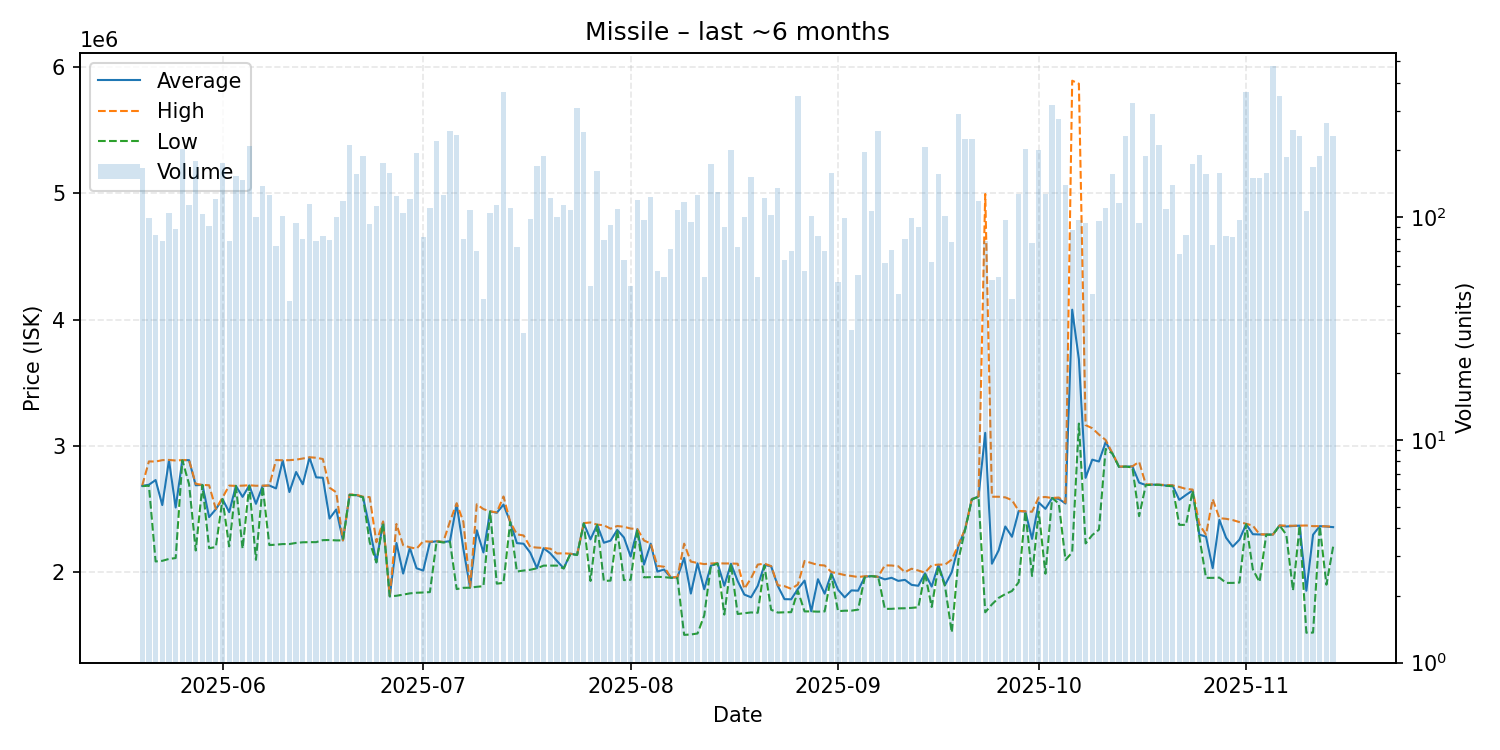

Source data for this figure (header and first rows):
date, average, highest, lowest, order_count, volume
2025-05-20, 2682000, 2685000, 2680000, 55, 165
2025-05-21, 2691172, 2876000, 2684000, 41, 99
2025-05-22, 2728241, 2875000, 2083000, 46, 83
2025-05-23, 2529997, 2886000, 2088000, 49, 78
2025-05-24, 2885500, 2888000, 2103000, 52, 104
2025-05-25, 2510766, 2883000, 2110000, 45, 88
2025-05-26, 2886000, 2887000, 2885000, 81, 202
2025-05-27, 2886000, 2887000, 2696000, 39, 113
2025-05-28, 2687000, 2698000, 2170000, 56, 179
2025-05-29, 2690000, 2690000, 2689000, 53, 103
2025-05-30, 2434451, 2687000, 2188000, 51, 91
2025-05-31, 2497000, 2499000, 2197000, 60, 120
2025-06-01, 2578000, 2589000, 2576000, 65, 174
2025-06-02, 2473808, 2684500, 2202500, 54, 78
2025-06-03, 2682000, 2682000, 2682000, 57, 152
2025-06-04, 2595000, 2684000, 2185000, 79, 147
2025-06-05, 2686000, 2687000, 2682000, 66, 209
2025-06-06, 2539930, 2683000, 2096000, 60, 100
2025-06-07, 2682000, 2684000, 2679000, 49, 138
2025-06-08, 2685000, 2685000, 2213000, 54, 125
2025-06-09, 2662108, 2887000, 2216000, 51, 74
2025-06-10, 2883000, 2885000, 2221000, 46, 101
2025-06-11, 2633167, 2886000, 2221000, 24, 42
2025-06-12, 2792021, 2890000, 2230000, 38, 94
2025-06-13, 2694938, 2899000, 2235000, 47, 80
2025-06-14, 2907000, 2909000, 2236000, 59, 114
2025-06-15, 2749859, 2905000, 2236000, 41, 78
2025-06-16, 2746512, 2895000, 2252000, 40, 82
2025-06-17, 2422975, 2668000, 2253000, 48, 79
2025-06-18, 2494840, 2631000, 2250000, 56, 100
2025-06-19, 2250000, 2250000, 2250000, 56, 118
2025-06-20, 2612000, 2614000, 2610000, 47, 211
2025-06-21, 2609000, 2612000, 2608000, 86, 156
2025-06-22, 2593000, 2596000, 2592000, 83, 187
2025-06-23, 2348495, 2593000, 2236000, 41, 93
2025-06-24, 2076000, 2235500, 2076000, 61, 112
2025-06-25, 2397000, 2400000, 2386000, 53, 175
2025-06-26, 1807000, 1809000, 1806000, 50, 157
2025-06-27, 2229500, 2380000, 1811000, 53, 124
2025-06-28, 1987000, 2212000, 1820000, 45, 104
2025-06-29, 2190000, 2195000, 1830000, 55, 120
2025-06-30, 2029000, 2184000, 1835000, 60, 193
2025-07-01, 2010765, 2243500, 1837000, 44, 81
2025-07-02, 2236000, 2240000, 1840000, 48, 110
2025-07-03, 2243000, 2243000, 2242000, 58, 219
2025-07-04, 2237000, 2238000, 2233000, 48, 125
2025-07-05, 2244000, 2400000, 2238000, 60, 242
2025-07-06, 2538000, 2545000, 1864000, 76, 234
2025-07-07, 2183238, 2397000, 1874000, 41, 80
2025-07-08, 1876000, 1877000, 1875000, 40, 107
2025-07-09, 2330157, 2536000, 1882000, 34, 70
2025-07-10, 2154233, 2498000, 1887000, 29, 43
2025-07-11, 2480000, 2480000, 2478000, 41, 104
2025-07-12, 2469000, 2472000, 1907000, 48, 113
2025-07-13, 2534000, 2598000, 1913000, 63, 364
2025-07-14, 2396000, 2396000, 2396000, 45, 110
2025-07-15, 2228356, 2298000, 2003000, 31, 73
2025-07-16, 2223600, 2289000, 2011000, 26, 30
2025-07-17, 2152306, 2198000, 2017000, 48, 98
2025-07-18, 2030000, 2193000, 2029000, 31, 170
... 119 more rows
